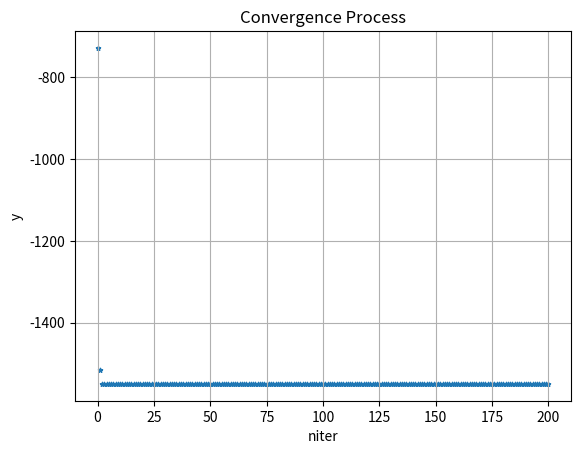

Here is the Python script that generated this plot:
import numpy as np
from numpy.random import rand, randint
from numpy.random import choice
from numpy import arange, log2
from numpy import argmin
import matplotlib.pyplot as plt


class GA():
    '''genetic algorithm'''
    def __init__(self, f, ps, cr, mr, bnd, tol):
        '''
        :param f: Target Function
        :param ps: int, population size
        :param cr: cross_rate
        :param mr: mutate_rate
        :param bnd: bounds
        :param tol: tolerance
        '''
        self.f = f
        self.size = ps
        self.cr = cr
        self.mr = mr
        self.bnd = bnd # 取值范围
        self.tol = tol # 精度 precision
        self.lb = bnd[0]
        self.ub = bnd[1]
        self.u_b = bnd[1] - bnd[0]
        self.Dna_Len = int(log2(self.u_b / tol)) + 1
        n, m = self.size, self.Dna_Len
        self.pop = randint(0,2,size=(n, m))
        self.dot2 = 2 ** arange(self.Dna_Len)[::-1]

    def __fitness(self, y):
        '''
        Fitness Function for Minimal Problem
        :param y: target y
        :return: Fitness
        '''
        return max(y) - y + 1e-3

    def __Bin2Dec(self, pop):
        '''convert binary DNA to decimal and normalize it to a range(xbound)'''
        M = float(2 ** self.Dna_Len)
        ret = pop.dot(self.dot2) / M * self.u_b
        ret += self.lb
        return ret

    def __select(self, fitness):
        ''' nature selection '''
        w = fitness / fitness.sum()
        s = self.size
        idx = choice(arange(s), size=s, p=w)
        return self.pop[idx]

    def __cross(self, pa, pop):
        '''
        mating process (genes crossover)
        :param pa: parent DNA
        :param pop: population
        :return:
        '''
        if rand() < self.cr:
            idx = randint(0, self.size, size=1)
            cross_idx = randint(0, 2, size=self.Dna_Len).astype(np.bool)
            pa[cross_idx] = pop[idx, cross_idx]
        return pa

    def __mutate(self, ch):
        '''
        :param ch: child DNA
        :return: new child
        '''
        for point in range(0, self.Dna_Len):
            if rand() < self.mr:
                ch[point] = 1 if ch[point] == 0 else 0
        return ch

    def compute(self, niter=100):
        '''
        Main Computing Loop
        :param niter: int, number of iterations
                    number of generation
        :return: best X, and best y
        '''
        bestX = self.__Bin2Dec(self.pop[0])
        bestY = self.f(bestX)
        t4plot = [0]
        y4plot = [bestY]
        tx, ty = bestX, bestY
        ss = 'iter = {0},  y = {1}'
        for i in range(niter):
            print(ss.format(i + 1, bestY))
            X = self.__Bin2Dec(self.pop)
            Y = self.f(X)
            fit = self.__fitness(Y)
            tx = X[argmin(Y)]
            ty = min(Y)
            self.pop = self.__select(fit)
            pop = self.pop.copy()
            for pa in self.pop:
                ch = self.__cross(pa, pop)
                ch = self.__mutate(ch)
                pa = ch
            if ty < bestY:
                bestX, bestY = tx, ty
            t4plot.append(i + 1)
            y4plot.append(bestY)
        s1 = "Global Minimum: xmin = {0}, "
        s2 = "f(xmin) = {1:.6f}"
        tmps = s1 + s2
        print(tmps.format(bestX, bestY))
        self.__conver_plot(t4plot, y4plot)
        return bestX, bestY

    def __conver_plot(self, x, y):
        '''
        Convergence Process Plotting
        :param x: list, X
        :param y: list, y
        :return:
        '''
        plt.scatter(x, y, marker='*', s=10)
        plt.grid()
        plt.title('Convergence Process')
        plt.xlabel('niter')
        plt.ylabel('y')
        plt.show()


if __name__ == '__main__':
    def f(x):
        ret = (x - 2) * (x + 3) * (x + 8) * (x - 9)
        return ret


    ga = GA(f=f, ps=50, cr=0.8, mr=0.005, bnd=[-10, 10], tol=1e-3)
    bestX, bestY = ga.compute(niter=200)

